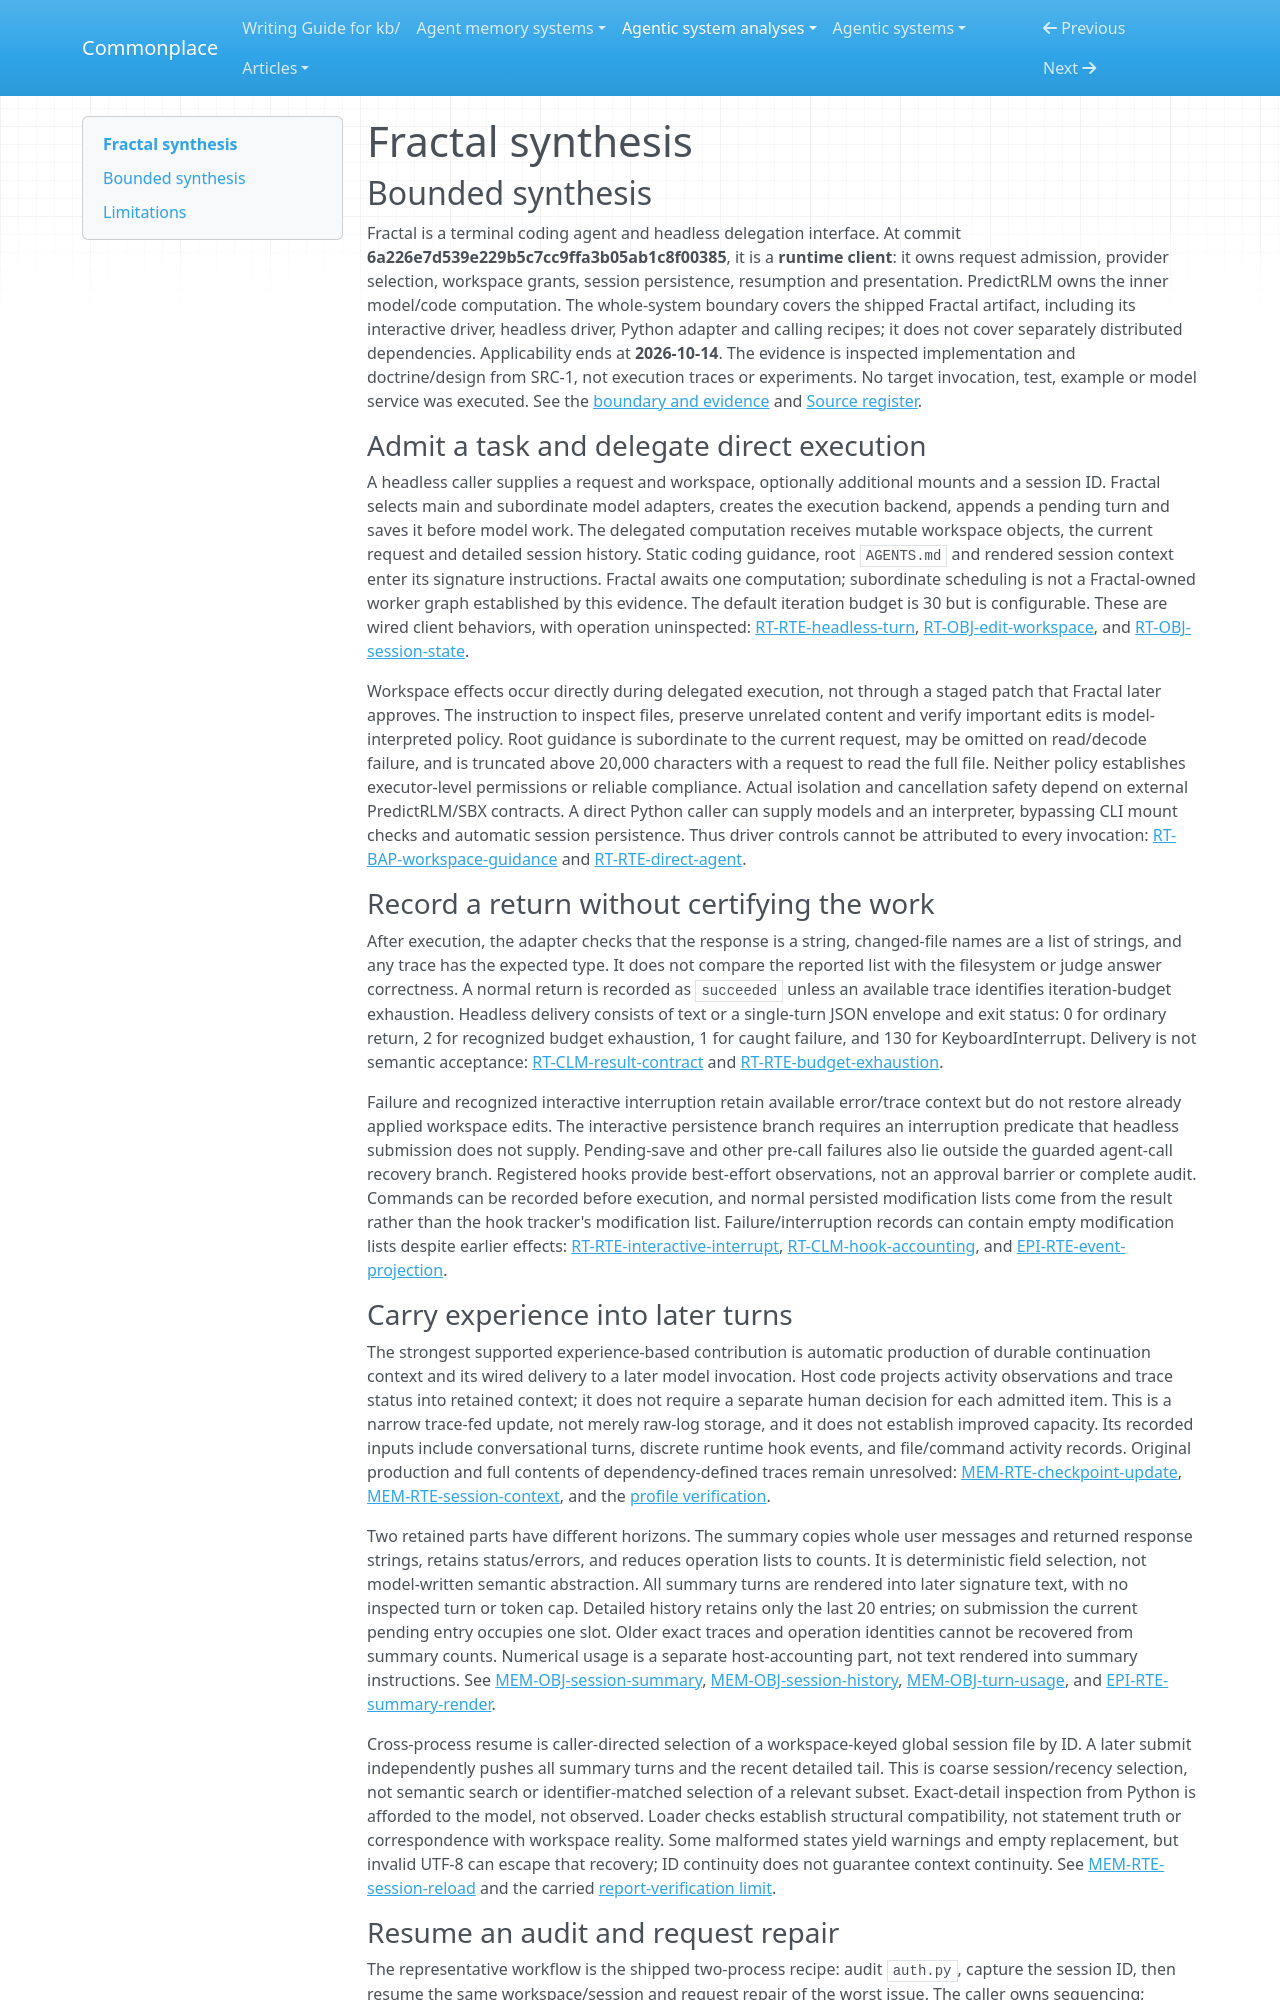

repository: zby/commonplace · page: agentic-system-analyses/retained/fractal/synthesis/index.html · generator: mkdocs

---
type: agentic-system-analyses/types/agentic-system-synthesis.md
description: "Fractal delegates direct workspace coding to PredictRLM and carries session context across turns; typed returns and retained traces do not establish verified edits or improved capacity."
run-id: AAS-2026-10-14-fractal-ee03010af4c2-01
reviewed-boundary: "6a226e7d539e229b5c7cc9ffa3b05ab1c8f00385"
---

# Fractal synthesis

## Bounded synthesis

Fractal is a terminal coding agent and headless delegation interface. At commit **6a226e7d539e229b5c7cc9ffa3b05ab1c8f00385**, it is a **runtime client**: it owns request admission, provider selection, workspace grants, session persistence, resumption and presentation. PredictRLM owns the inner model/code computation. The whole-system boundary covers the shipped Fractal artifact, including its interactive driver, headless driver, Python adapter and calling recipes; it does not cover separately distributed dependencies. Applicability ends at **2026-10-14**. The evidence is inspected implementation and doctrine/design from SRC-1, not execution traces or experiments. No target invocation, test, example or model service was executed. See the [boundary and evidence](boundary.md#boundary-and-evidence) and [Source register](boundary.md#source-register).

### Admit a task and delegate direct execution

A headless caller supplies a request and workspace, optionally additional mounts and a session ID. Fractal selects main and subordinate model adapters, creates the execution backend, appends a pending turn and saves it before model work. The delegated computation receives mutable workspace objects, the current request and detailed session history. Static coding guidance, root `AGENTS.md` and rendered session context enter its signature instructions. Fractal awaits one computation; subordinate scheduling is not a Fractal-owned worker graph established by this evidence. The default iteration budget is 30 but is configurable. These are wired client behaviors, with operation uninspected: [RT-RTE-headless-turn](runtime.md#rt-rte-headless-turn), [RT-OBJ-edit-workspace](runtime.md#rt-obj-edit-workspace), and [RT-OBJ-session-state](runtime.md#rt-obj-session-state).

Workspace effects occur directly during delegated execution, not through a staged patch that Fractal later approves. The instruction to inspect files, preserve unrelated content and verify important edits is model-interpreted policy. Root guidance is subordinate to the current request, may be omitted on read/decode failure, and is truncated above 20,000 characters with a request to read the full file. Neither policy establishes executor-level permissions or reliable compliance. Actual isolation and cancellation safety depend on external PredictRLM/SBX contracts. A direct Python caller can supply models and an interpreter, bypassing CLI mount checks and automatic session persistence. Thus driver controls cannot be attributed to every invocation: [RT-BAP-workspace-guidance](runtime.md#rt-bap-workspace-guidance) and [RT-RTE-direct-agent](runtime.md#rt-rte-direct-agent).

### Record a return without certifying the work

After execution, the adapter checks that the response is a string, changed-file names are a list of strings, and any trace has the expected type. It does not compare the reported list with the filesystem or judge answer correctness. A normal return is recorded as `succeeded` unless an available trace identifies iteration-budget exhaustion. Headless delivery consists of text or a single-turn JSON envelope and exit status: 0 for ordinary return, 2 for recognized budget exhaustion, 1 for caught failure, and 130 for KeyboardInterrupt. Delivery is not semantic acceptance: [RT-CLM-result-contract](runtime.md#rt-clm-result-contract) and [RT-RTE-budget-exhaustion](runtime.md#rt-rte-budget-exhaustion).

Failure and recognized interactive interruption retain available error/trace context but do not restore already applied workspace edits. The interactive persistence branch requires an interruption predicate that headless submission does not supply. Pending-save and other pre-call failures also lie outside the guarded agent-call recovery branch. Registered hooks provide best-effort observations, not an approval barrier or complete audit. Commands can be recorded before execution, and normal persisted modification lists come from the result rather than the hook tracker's modification list. Failure/interruption records can contain empty modification lists despite earlier effects: [RT-RTE-interactive-interrupt](runtime.md#rt-rte-interactive-interrupt), [RT-CLM-hook-accounting](runtime.md#rt-clm-hook-accounting), and [EPI-RTE-event-projection](epistemic.md#epi-rte-event-projection).
